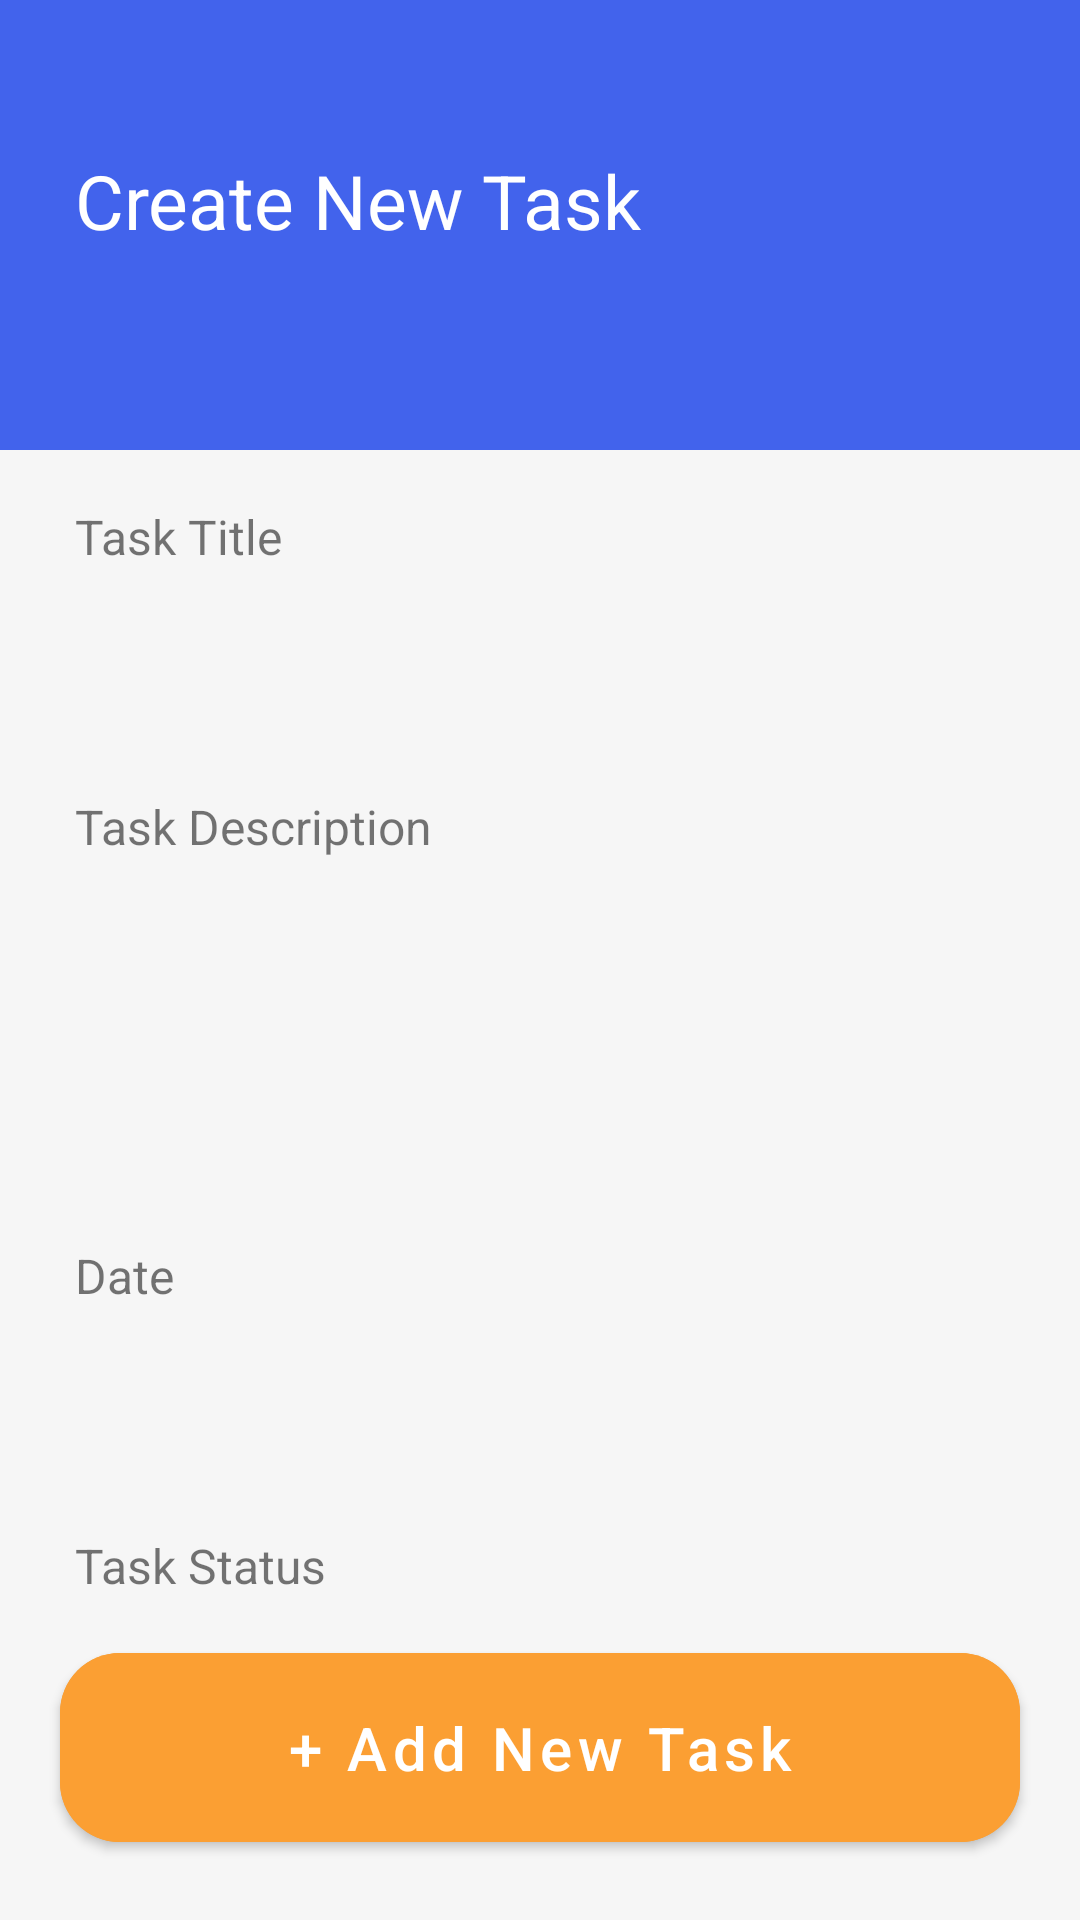

Reconstruct the res/layout file that produces this screen, plus the resources it refers to.
<!-- AndroidManifest.xml: application theme Theme.Layouts_Design -->
<!-- res/layout/activity_create_new_task.xml -->
<?xml version="1.0" encoding="utf-8"?>
<androidx.constraintlayout.widget.ConstraintLayout xmlns:android="http://schemas.android.com/apk/res/android"
    xmlns:app="http://schemas.android.com/apk/res-auto"
    xmlns:tools="http://schemas.android.com/tools"
    android:layout_width="match_parent"
    android:layout_height="match_parent"
    android:background="@color/background"
    tools:context=".CreateNewTaskActivity">

    <View
        android:id="@+id/header"
        android:layout_width="match_parent"
        android:layout_height="150dp"
        android:background="@color/blue"
        app:layout_constraintStart_toStartOf="parent"
        app:layout_constraintTop_toTopOf="parent" />

    <ImageView
        android:id="@+id/back_btn"
        android:layout_width="wrap_content"
        android:layout_height="wrap_content"
        android:layout_margin="25dp"
        android:src="@drawable/arrow_back"
        app:layout_constraintStart_toStartOf="parent"
        app:layout_constraintTop_toTopOf="parent" />

    <TextView
        style="@style/customActivityTitle"
        android:text="Create New Task"
        app:layout_constraintStart_toStartOf="parent"
        app:layout_constraintTop_toBottomOf="@id/back_btn" />

    <TextView
        android:id="@+id/task_title"
        style="@style/tv_TaskFormTitle"
        android:text="Task Title"
        app:layout_constraintStart_toStartOf="parent"
        app:layout_constraintTop_toBottomOf="@id/header" />

    <EditText
        android:id="@+id/enter_task_title"
        style="@style/et_FormEditText"
        app:layout_constraintStart_toStartOf="parent"
        app:layout_constraintTop_toBottomOf="@id/task_title" />

    <TextView
        android:id="@+id/description"
        style="@style/tv_TaskFormTitle"
        android:text="Task Description"
        app:layout_constraintStart_toStartOf="parent"
        app:layout_constraintTop_toBottomOf="@id/enter_task_title" />

    <EditText
        android:id="@+id/enter_description"
        style="@style/et_FormEditText"
        android:layout_height="100dp"
        app:layout_constraintStart_toStartOf="parent"
        app:layout_constraintTop_toBottomOf="@id/description" />

    <TextView
        android:id="@+id/date"
        style="@style/tv_TaskFormTitle"
        android:text="Date"
        app:layout_constraintStart_toStartOf="parent"
        app:layout_constraintTop_toBottomOf="@id/enter_description" />

    <EditText
        android:id="@+id/enter_date"
        style="@style/et_FormEditText"
        app:layout_constraintStart_toStartOf="parent"
        app:layout_constraintTop_toBottomOf="@id/date" />

    <TextView
        android:id="@+id/task_status"
        style="@style/tv_TaskFormTitle"
        android:text="Task Status"
        app:layout_constraintStart_toStartOf="parent"
        app:layout_constraintTop_toBottomOf="@id/enter_date" />

    <RadioGroup
        android:id="@+id/radio_btn"
        android:layout_width="match_parent"
        android:layout_height="wrap_content"
        android:layout_marginHorizontal="25dp"
        android:layout_marginTop="10dp"
        android:orientation="horizontal"
        app:layout_constraintEnd_toEndOf="parent"
        app:layout_constraintStart_toStartOf="parent"
        app:layout_constraintTop_toBottomOf="@id/task_status">

        <RadioButton
            android:id="@+id/option_pending"
            android:layout_width="wrap_content"
            android:layout_height="wrap_content"
            android:text="Pending" />

        <RadioButton
            android:id="@+id/option_complete"
            android:layout_width="wrap_content"
            android:layout_height="wrap_content"

            android:text="Completed" />
    </RadioGroup>

    <com.google.android.material.button.MaterialButton
        android:id="@+id/add_new_task_btn"
        style="@style/buttonDesign"
        android:layout_marginHorizontal="20dp"
        android:layout_marginBottom="20dp"
        android:backgroundTint="#FB9F33"
        android:text="+ Add New Task"
        app:cornerRadius="20dp"
        app:layout_constraintBottom_toBottomOf="parent"
        app:layout_constraintEnd_toEndOf="parent"
        app:layout_constraintStart_toStartOf="parent" />


</androidx.constraintlayout.widget.ConstraintLayout>
<!-- resources referenced by this layout -->
<resources>
  <color name="background">#F6F6F6</color>
  <color name="blue">#4263EC</color>
  <style name="buttonDesign">
          <item name="android:layout_width">match_parent</item>
          <item name="android:layout_height">wrap_content</item>
          <item name="android:textAllCaps">false</item>
          <item name="android:textColor">@color/white</item>
          <item name="android:textSize">20sp</item>
          <item name="android:padding">18dp</item>
          <item name="android:layout_marginBottom">100dp</item>
  
      </style>
  <style name="customActivityTitle">
          <item name="android:layout_width">wrap_content</item>
          <item name="android:layout_height">wrap_content</item>
          <item name="android:textColor">@color/white</item>
          <item name="android:textSize">25sp</item>
          <item name="android:layout_margin">25dp</item>
      </style>
  <style name="et_FormEditText">
          <item name="android:layout_width">match_parent</item>
          <item name="android:layout_height">wrap_content</item>
          <item name="android:textColor">@color/black</item>
          <item name="android:textSize">20sp</item>
          <item name="android:padding">10dp</item>
          <item name="android:layout_marginLeft">25dp</item>
          <item name="android:layout_marginRight">25dp</item>
          <item name="android:layout_marginTop">10dp</item>
          <item name="android:background">@drawable/edit_text</item>
      </style>
  <style name="tv_TaskFormTitle">
          <item name="android:layout_width">wrap_content</item>
          <item name="android:layout_height">wrap_content</item>
          <item name="android:textSize">16sp</item>
          <item name="android:layout_marginLeft">25dp</item>
          <item name="android:layout_marginTop">18dp</item>
      </style>
  <style name="Theme.Layouts_Design" parent="Theme.MaterialComponents.Light.NoActionBar">
          
          <item name="colorPrimary">@color/purple_500</item>
          <item name="colorPrimaryVariant">@color/purple_700</item>
          <item name="colorOnPrimary">@color/white</item>
          
          <item name="colorSecondary">@color/teal_200</item>
          <item name="colorSecondaryVariant">@color/teal_700</item>
          <item name="colorOnSecondary">@color/black</item>
          
          <item name="android:statusBarColor" tools:targetApi="l">?attr/colorPrimaryVariant</item>
          
      </style>
  <color name="white">#FFFFFFFF</color>
  <color name="black">#FF000000</color>
  <color name="purple_500">#FF6200EE</color>
  <color name="purple_700">#FF3700B3</color>
  <color name="teal_200">#FF03DAC5</color>
  <color name="teal_700">#FF018786</color>
</resources>
